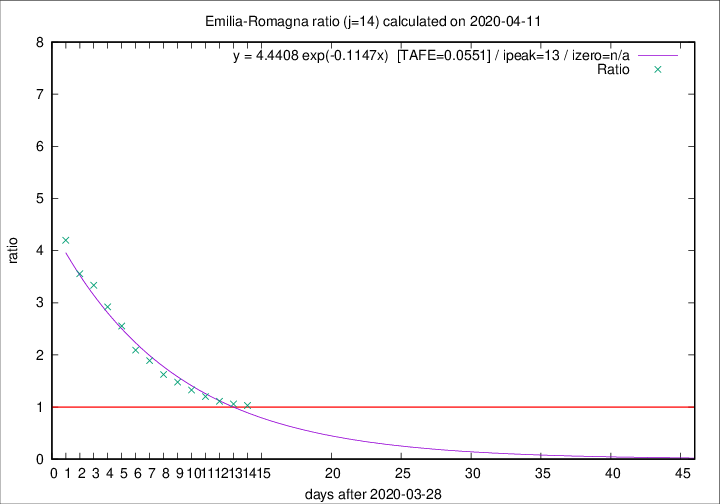

Source data for this figure (header and first rows):
2020-04-11, 84, 2481, 1137, 1103, 1.0308
2020-04-10, 81, 2397, 1130, 1066, 1.06
2020-04-09, 82, 2316, 1142, 1028, 1.111
2020-04-08, 54, 2234, 1157, 964, 1.2
2020-04-07, 72, 2180, 1195, 900, 1.328
2020-04-06, 57, 2108, 1216, 822, 1.479
2020-04-05, 74, 2051, 1235, 760, 1.625
2020-04-04, 75, 1977, 1262, 667, 1.892
2020-04-03, 91, 1902, 1262, 603, 2.093
2020-04-02, 79, 1811, 1280, 501, 2.555
2020-04-01, 88, 1732, 1274, 436, 2.922
2020-03-31, 106, 1644, 1251, 375, 3.336
2020-03-30, 95, 1538, 1192, 335, 3.558
2020-03-29, 99, 1443, 1159, 276, 4.199
